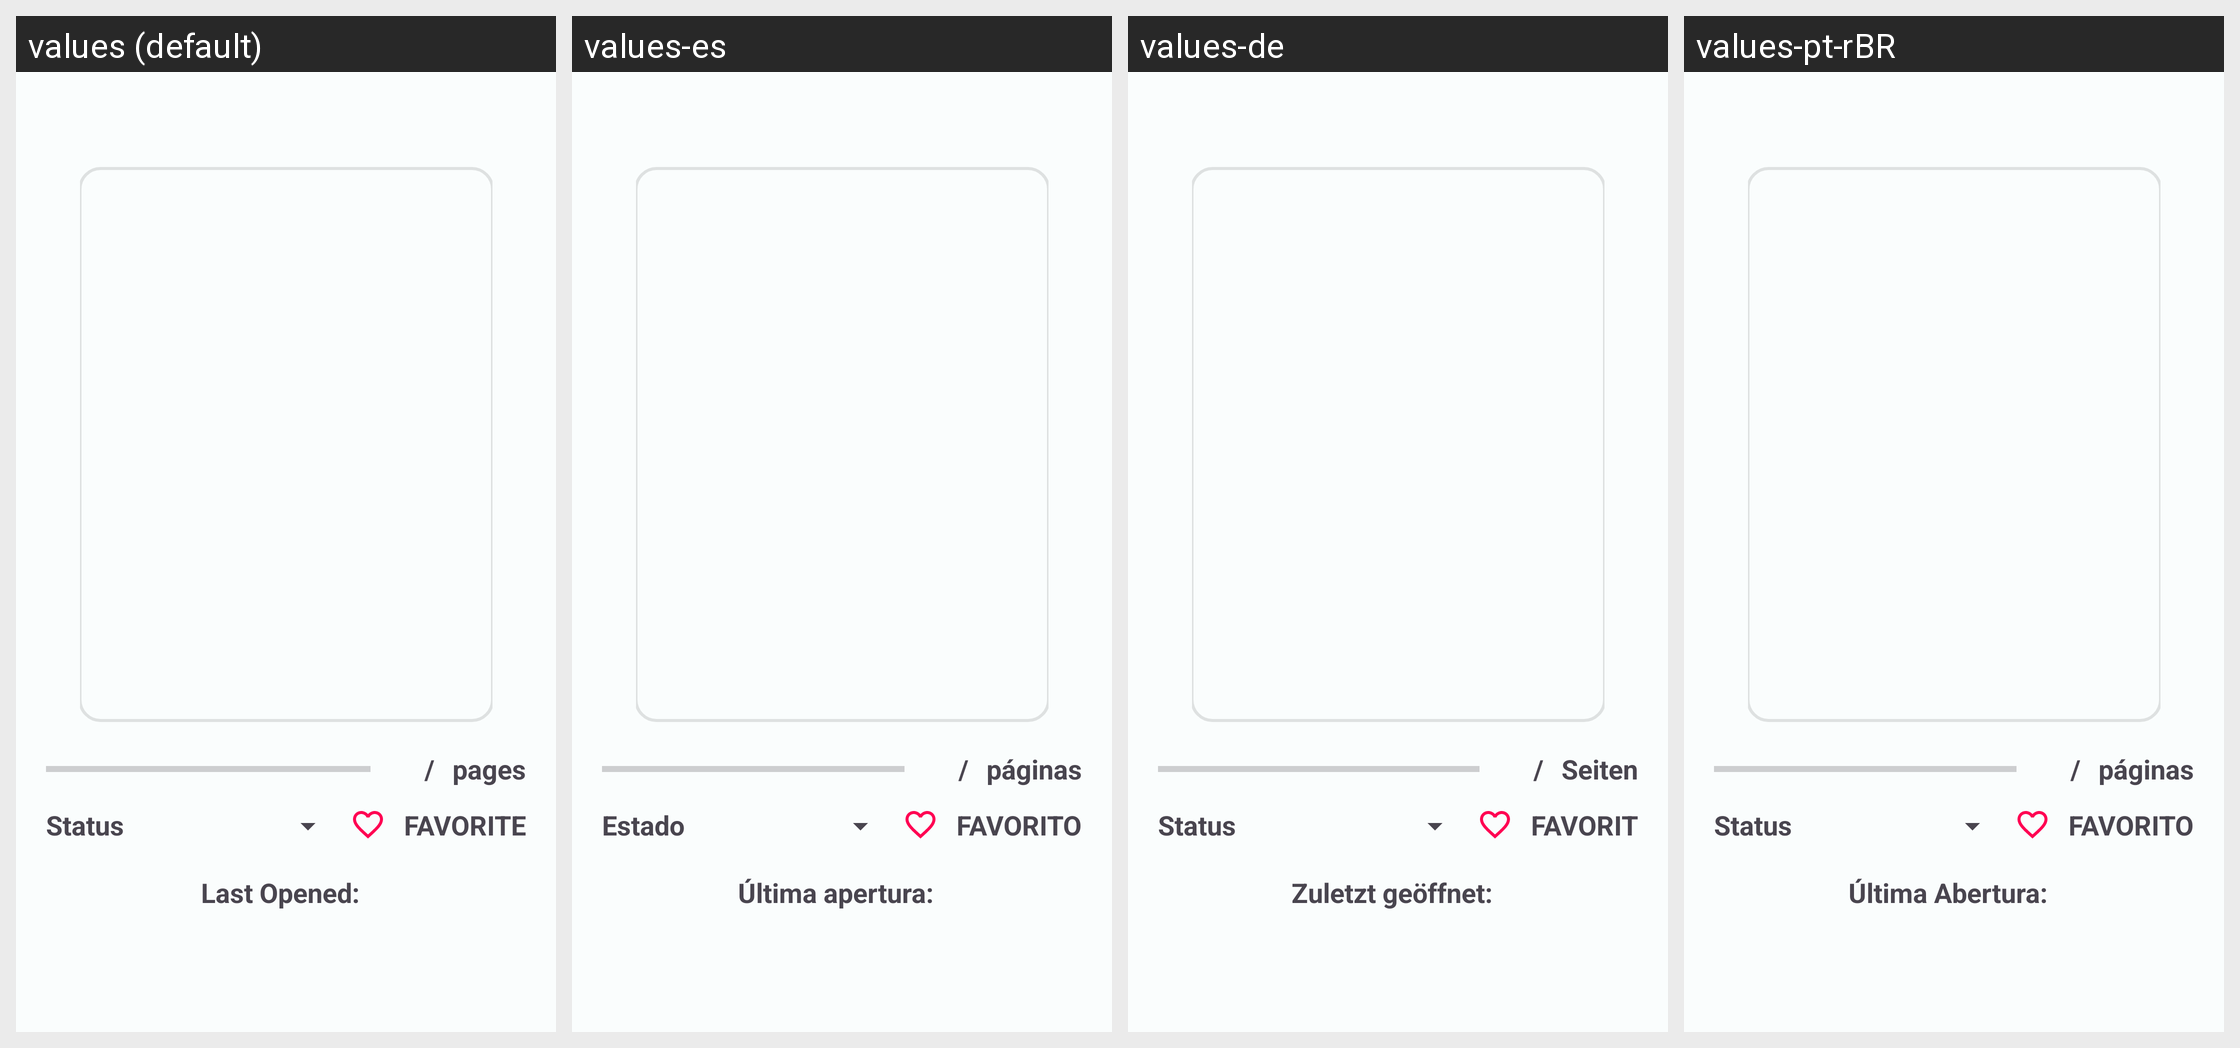

Here is an Android app screen in its default locale and in the app's own translations. Write out the translated-string differences for the strings that appear on this screen.
Android screen res/layout/record_about_dialog.xml rendered under 4 locales, left to right: values (default), values-es, values-de, values-pt-rBR. Device: Nexus 5 (rendered at 1080×1920; each locale shown at half size, 540×960, under a caption strip naming it); theme MJ_PDF_THEME.
Other locales in the repository, not shown: values-ar, values-hi, values-ru, values-tr, values-zh-rTW.
Strings drawn on this screen, with the default value and each locale's value (text and hints the layout hard-codes, and strings that could not be matched under every locale, appear in the picture but are not listed):

pages
  values: pages
  values-es: páginas
  values-de: Seiten
  values-pt-rBR: páginas

status
  values: Status
  values-es: Estado
  values-de: Status
  values-pt-rBR: Status

favorite
  values: Favorite
  values-es: Favorito
  values-de: Favorit
  values-pt-rBR: Favorito

last_opened_key
  values: Last Opened:
  values-es: Última apertura:
  values-de: Zuletzt geöffnet:
  values-pt-rBR: Última Abertura:
